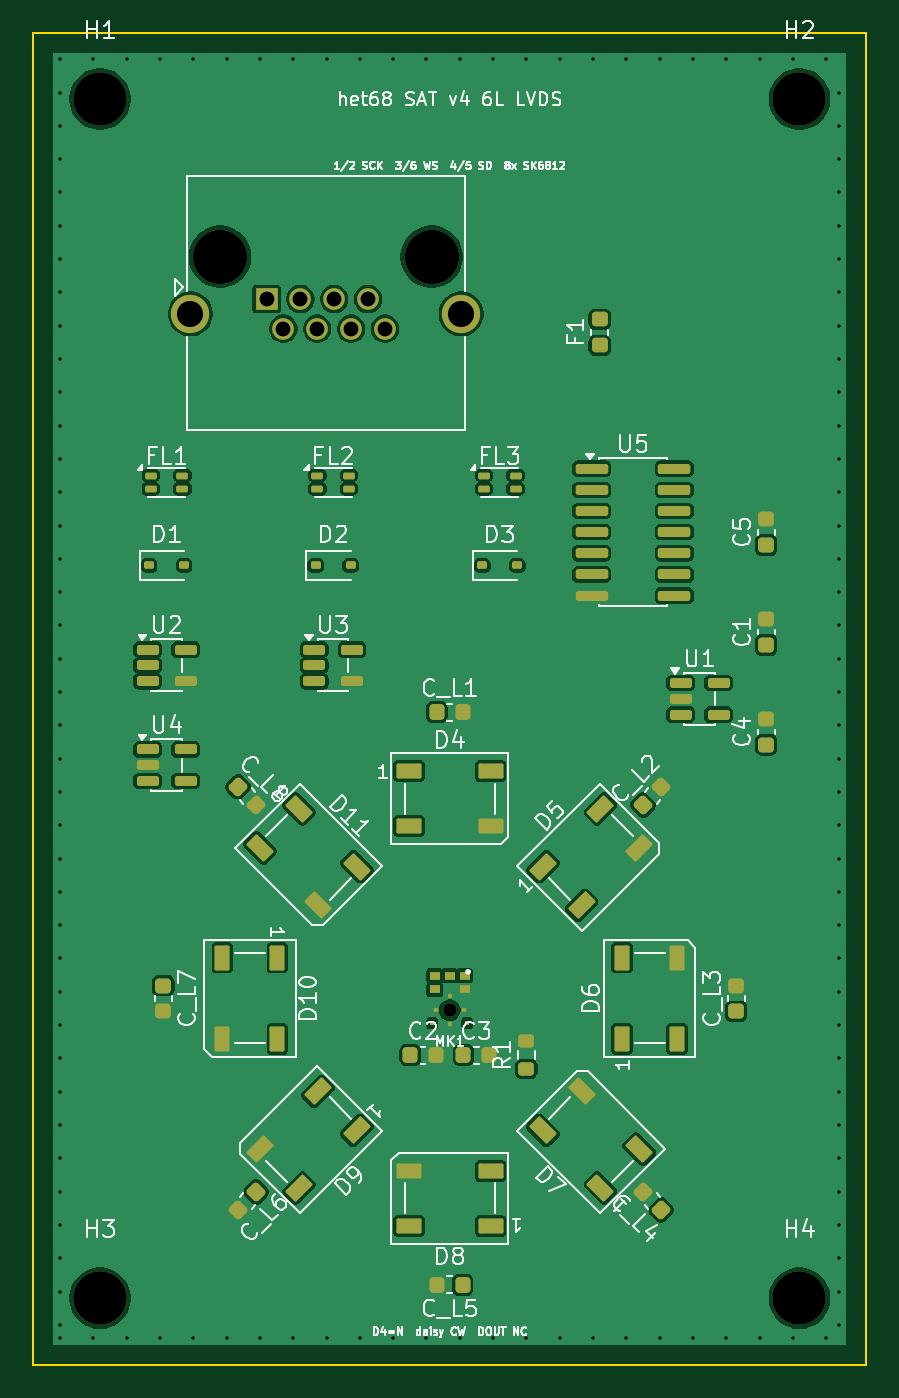
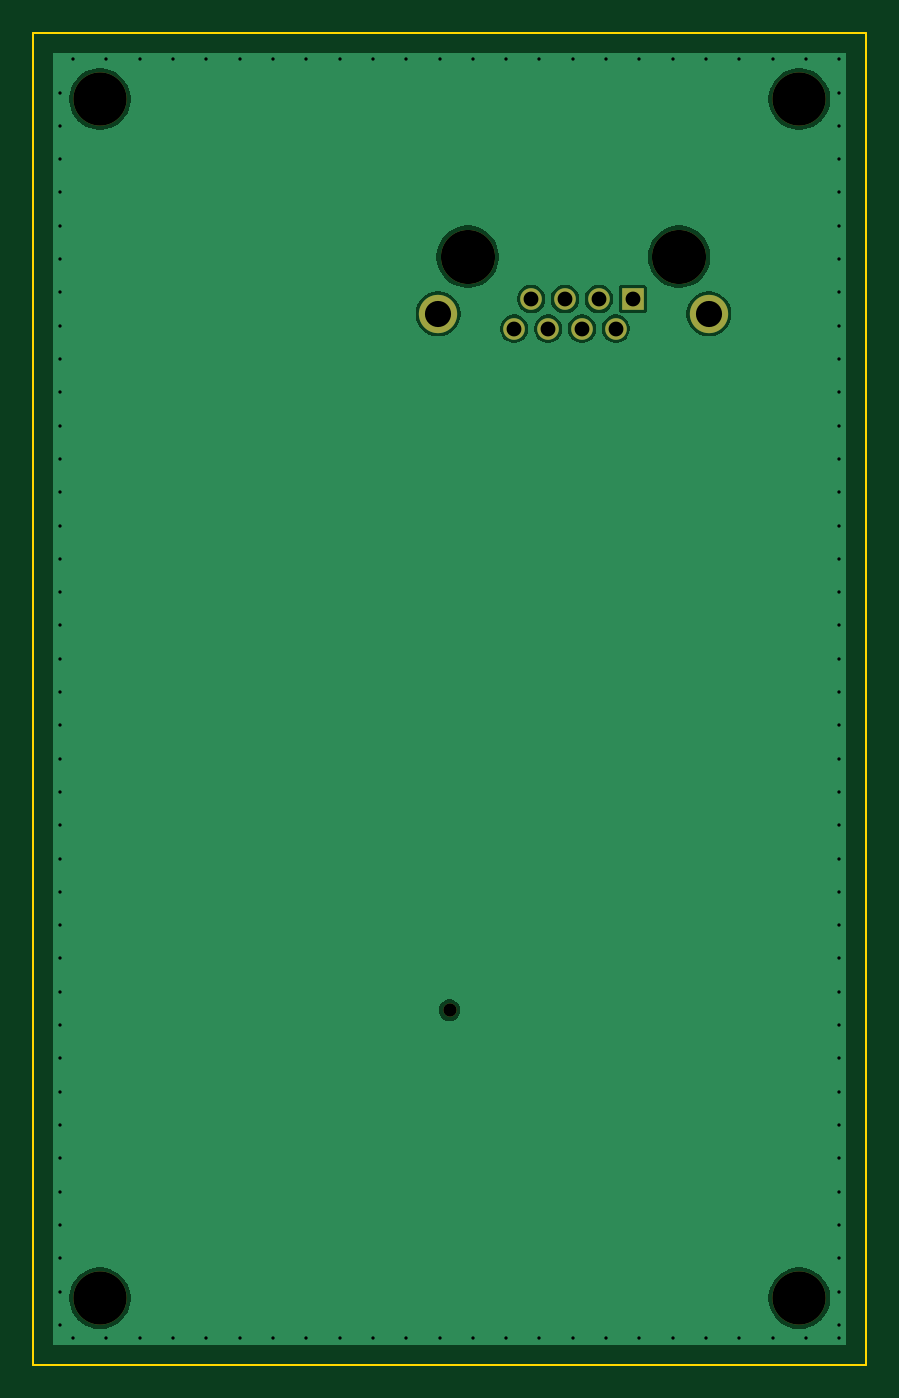
Circuit board: 11 layer files. Board 50.0 x 80.0 mm.
- bottom_copper: het68-sat-B_Cu.gbl (20568 bytes)
- bottom_mask: het68-sat-B_Mask.gbs (1118 bytes)
- paste: het68-sat-B_Paste.gbp (454 bytes)
- bottom_silk: het68-sat-B_Silkscreen.gbo (455 bytes)
- outline: het68-sat-Edge_Cuts.gm1 (616 bytes)
- top_copper: het68-sat-F_Cu.gtl (87951 bytes)
- top_mask: het68-sat-F_Mask.gts (7876 bytes)
- paste: het68-sat-F_Paste.gtp (7220 bytes)
- top_silk: het68-sat-F_Silkscreen.gto (80431 bytes)
- drill: het68-sat-NPTH.drl (542 bytes)
- drill: het68-sat-PTH.drl (1982 bytes)

=== bottom_copper: het68-sat-B_Cu.gbl (20568 bytes, source omitted) ===
=== bottom_mask: het68-sat-B_Mask.gbs ===
%TF.GenerationSoftware,KiCad,Pcbnew,10.0.6*%
%TF.CreationDate,2026-10-29T10:58:52+01:00*%
%TF.ProjectId,het68-sat,68657436-382d-4736-9174-2e6b69636164,rev?*%
%TF.SameCoordinates,Original*%
%TF.FileFunction,Soldermask,Bot*%
%TF.FilePolarity,Negative*%
%FSLAX46Y46*%
G04 Gerber Fmt 4.6, Leading zero omitted, Abs format (unit mm)*
G04 Created by KiCad (PCBNEW 10.0.6) date 2026-10-29 10:58:52*
%MOMM*%
%LPD*%
G01*
G04 APERTURE LIST*
%ADD10C,3.250000*%
%ADD11R,1.300000X1.300000*%
%ADD12C,1.300000*%
%ADD13C,2.300000*%
%ADD14C,3.200000*%
%ADD15C,0.800000*%
G04 APERTURE END LIST*
D10*
%TO.C,J1*%
X11210000Y-13460000D03*
X23910000Y-13460000D03*
D11*
X14000000Y-16000000D03*
D12*
X15016000Y-17780000D03*
X16032000Y-16000000D03*
X17048000Y-17780000D03*
X18064000Y-16000000D03*
X19080000Y-17780000D03*
X20096000Y-16000000D03*
X21112000Y-17780000D03*
D13*
X9430000Y-16890000D03*
X25690000Y-16890000D03*
%TD*%
D14*
%TO.C,H1*%
X4000000Y-4000000D03*
%TD*%
%TO.C,H2*%
X46000000Y-4000000D03*
%TD*%
%TO.C,H4*%
X46000000Y-76000000D03*
%TD*%
%TO.C,H3*%
X4000000Y-76000000D03*
%TD*%
D15*
%TO.C,MK1*%
X25000000Y-58708000D03*
%TD*%
M02*

=== paste: het68-sat-B_Paste.gbp ===
%TF.GenerationSoftware,KiCad,Pcbnew,10.0.6*%
%TF.CreationDate,2026-10-29T10:58:52+01:00*%
%TF.ProjectId,het68-sat,68657436-382d-4736-9174-2e6b69636164,rev?*%
%TF.SameCoordinates,Original*%
%TF.FileFunction,Paste,Bot*%
%TF.FilePolarity,Positive*%
%FSLAX46Y46*%
G04 Gerber Fmt 4.6, Leading zero omitted, Abs format (unit mm)*
G04 Created by KiCad (PCBNEW 10.0.6) date 2026-10-29 10:58:52*
%MOMM*%
%LPD*%
G01*
G04 APERTURE LIST*
G04 APERTURE END LIST*
M02*

=== bottom_silk: het68-sat-B_Silkscreen.gbo ===
%TF.GenerationSoftware,KiCad,Pcbnew,10.0.6*%
%TF.CreationDate,2026-10-29T10:58:52+01:00*%
%TF.ProjectId,het68-sat,68657436-382d-4736-9174-2e6b69636164,rev?*%
%TF.SameCoordinates,Original*%
%TF.FileFunction,Legend,Bot*%
%TF.FilePolarity,Positive*%
%FSLAX46Y46*%
G04 Gerber Fmt 4.6, Leading zero omitted, Abs format (unit mm)*
G04 Created by KiCad (PCBNEW 10.0.6) date 2026-10-29 10:58:52*
%MOMM*%
%LPD*%
G01*
G04 APERTURE LIST*
G04 APERTURE END LIST*
M02*

=== outline: het68-sat-Edge_Cuts.gm1 ===
%TF.GenerationSoftware,KiCad,Pcbnew,10.0.6*%
%TF.CreationDate,2026-10-29T10:58:52+01:00*%
%TF.ProjectId,het68-sat,68657436-382d-4736-9174-2e6b69636164,rev?*%
%TF.SameCoordinates,Original*%
%TF.FileFunction,Profile,NP*%
%FSLAX46Y46*%
G04 Gerber Fmt 4.6, Leading zero omitted, Abs format (unit mm)*
G04 Created by KiCad (PCBNEW 10.0.6) date 2026-10-29 10:58:52*
%MOMM*%
%LPD*%
G01*
G04 APERTURE LIST*
%TA.AperFunction,Profile*%
%ADD10C,0.100000*%
%TD*%
G04 APERTURE END LIST*
D10*
X0Y0D02*
X50000000Y0D01*
X0Y-80000000D02*
X0Y0D01*
X50000000Y0D02*
X50000000Y-80000000D01*
X50000000Y-80000000D02*
X0Y-80000000D01*
M02*

=== top_copper: het68-sat-F_Cu.gtl (87951 bytes, source omitted) ===
=== top_mask: het68-sat-F_Mask.gts (7876 bytes, source omitted) ===
=== paste: het68-sat-F_Paste.gtp (7220 bytes, source omitted) ===
=== top_silk: het68-sat-F_Silkscreen.gto (80431 bytes, source omitted) ===
=== drill: het68-sat-NPTH.drl ===
M48
; DRILL file KiCad 10.0.6 date 2026-10-29T10:58:53
; FORMAT={-:-/ absolute / metric / decimal}
; #@! TF.CreationDate,2026-10-29T10:58:53+01:00
; #@! TF.GenerationSoftware,Kicad,Pcbnew,10.0.6
; #@! TF.FileFunction,NonPlated,1,6,NPTH
FMAT,2
METRIC
; #@! TA.AperFunction,NonPlated,NPTH,ComponentDrill
T1C0.800
; #@! TA.AperFunction,NonPlated,NPTH,ComponentDrill
T2C3.200
; #@! TA.AperFunction,NonPlated,NPTH,ComponentDrill
T3C3.250
%
G90
G05
T1
X25.0Y-58.708
T2
X4.0Y-4.0
X4.0Y-76.0
X46.0Y-4.0
X46.0Y-76.0
T3
X11.21Y-13.46
X23.91Y-13.46
M30

=== drill: het68-sat-PTH.drl ===
M48
; DRILL file KiCad 10.0.6 date 2026-10-29T10:58:53
; FORMAT={-:-/ absolute / metric / decimal}
; #@! TF.CreationDate,2026-10-29T10:58:53+01:00
; #@! TF.GenerationSoftware,Kicad,Pcbnew,10.0.6
; #@! TF.FileFunction,Plated,1,6,PTH
FMAT,2
METRIC
; #@! TA.AperFunction,Plated,PTH,ViaDrill
T1C0.200
; #@! TA.AperFunction,Plated,PTH,ComponentDrill
T2C0.890
; #@! TA.AperFunction,Plated,PTH,ComponentDrill
T3C1.570
%
G90
G05
T1
X1.6Y-1.6
X1.6Y-3.6
X1.6Y-5.6
X1.6Y-7.6
X1.6Y-9.6
X1.6Y-11.6
X1.6Y-13.6
X1.6Y-15.6
X1.6Y-17.6
X1.6Y-19.6
X1.6Y-21.6
X1.6Y-23.6
X1.6Y-25.6
X1.6Y-27.6
X1.6Y-29.6
X1.6Y-31.6
X1.6Y-33.6
X1.6Y-35.6
X1.6Y-37.6
X1.6Y-39.6
X1.6Y-41.6
X1.6Y-43.6
X1.6Y-45.6
X1.6Y-47.6
X1.6Y-49.6
X1.6Y-51.6
X1.6Y-53.6
X1.6Y-55.6
X1.6Y-57.6
X1.6Y-59.6
X1.6Y-61.6
X1.6Y-63.6
X1.6Y-65.6
X1.6Y-67.6
X1.6Y-69.6
X1.6Y-71.6
X1.6Y-73.6
X1.6Y-75.6
X1.6Y-77.6
X1.6Y-78.4
X3.6Y-1.6
X3.6Y-78.4
X5.6Y-1.6
X5.6Y-78.4
X7.6Y-1.6
X7.6Y-78.4
X9.6Y-1.6
X9.6Y-78.4
X11.6Y-1.6
X11.6Y-78.4
X13.6Y-1.6
X13.6Y-78.4
X15.6Y-1.6
X15.6Y-78.4
X17.6Y-1.6
X17.6Y-78.4
X19.6Y-1.6
X19.6Y-78.4
X21.6Y-1.6
X21.6Y-78.4
X23.6Y-1.6
X23.6Y-78.4
X25.6Y-1.6
X25.6Y-78.4
X27.6Y-1.6
X27.6Y-78.4
X29.6Y-1.6
X29.6Y-78.4
X31.6Y-1.6
X31.6Y-78.4
X33.6Y-1.6
X33.6Y-78.4
X35.6Y-1.6
X35.6Y-78.4
X37.6Y-1.6
X37.6Y-78.4
X39.6Y-1.6
X39.6Y-78.4
X41.6Y-1.6
X41.6Y-78.4
X43.6Y-1.6
X43.6Y-78.4
X45.6Y-1.6
X45.6Y-78.4
X47.6Y-1.6
X47.6Y-78.4
X48.4Y-3.6
X48.4Y-5.6
X48.4Y-7.6
X48.4Y-9.6
X48.4Y-11.6
X48.4Y-13.6
X48.4Y-15.6
X48.4Y-17.6
X48.4Y-19.6
X48.4Y-21.6
X48.4Y-23.6
X48.4Y-25.6
X48.4Y-27.6
X48.4Y-29.6
X48.4Y-31.6
X48.4Y-33.6
X48.4Y-35.6
X48.4Y-37.6
X48.4Y-39.6
X48.4Y-41.6
X48.4Y-43.6
X48.4Y-45.6
X48.4Y-47.6
X48.4Y-49.6
X48.4Y-51.6
X48.4Y-53.6
X48.4Y-55.6
X48.4Y-57.6
X48.4Y-59.6
X48.4Y-61.6
X48.4Y-63.6
X48.4Y-65.6
X48.4Y-67.6
X48.4Y-69.6
X48.4Y-71.6
X48.4Y-73.6
X48.4Y-75.6
X48.4Y-77.6
T2
X14.0Y-16.0
X15.016Y-17.78
X16.032Y-16.0
X17.048Y-17.78
X18.064Y-16.0
X19.08Y-17.78
X20.096Y-16.0
X21.112Y-17.78
T3
X9.43Y-16.89
X25.69Y-16.89
M30
